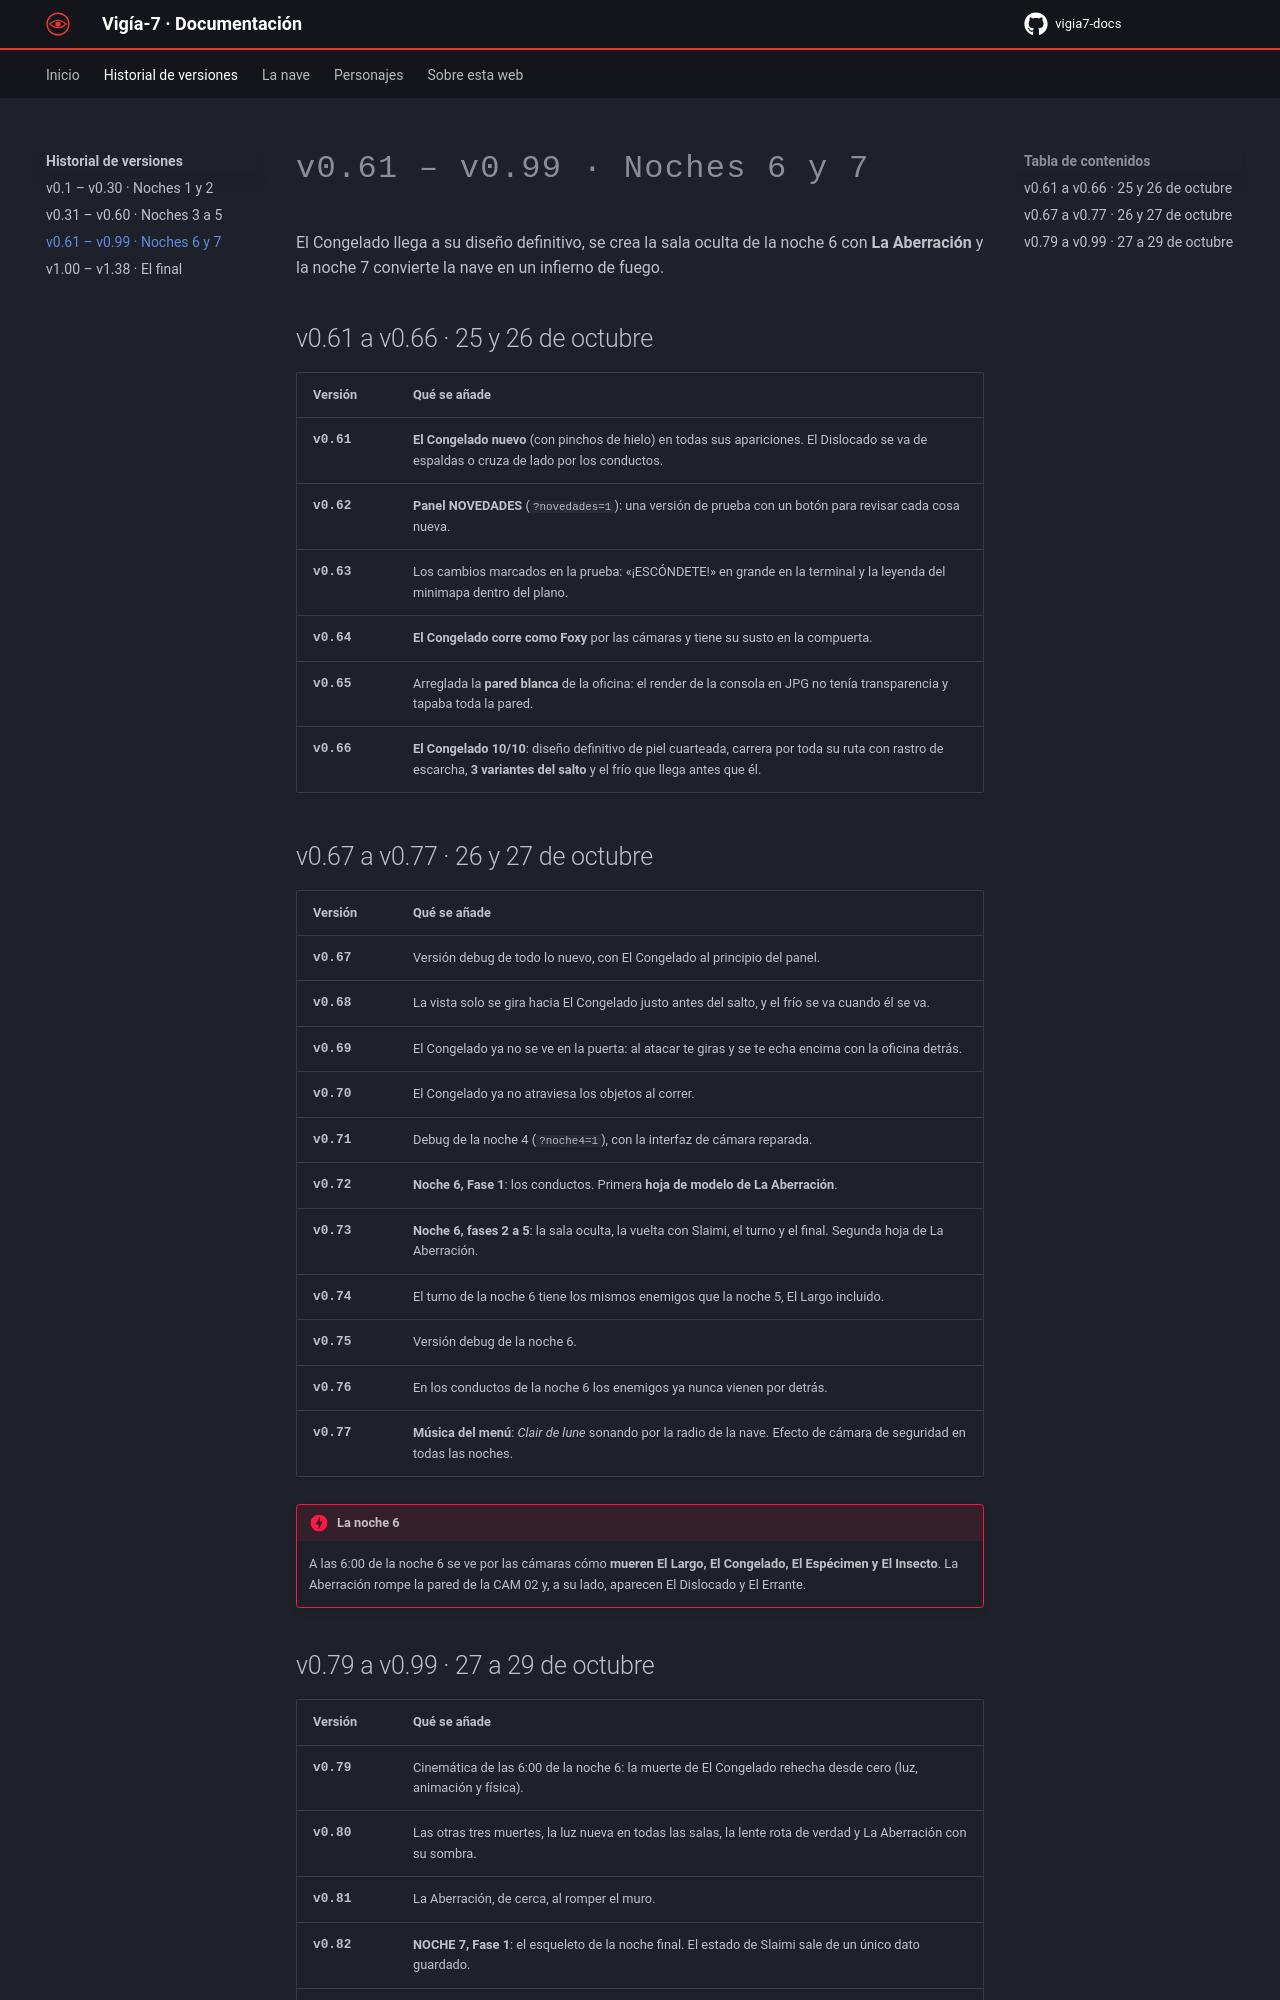

repository: paugarciaperez071108-coder/vigia7-docs · page: historial/v0-61-a-v0-99/index.html · generator: mkdocs

# v0.61 – v0.99 · Noches 6 y 7

El Congelado llega a su diseño definitivo, se crea la sala oculta de la noche 6 con **La Aberración** y la noche 7 convierte la nave en un infierno de fuego.

## v0.61 a v0.66 · 25 y 26 de octubre

| Versión | Qué se añade |
|---|---|
| **v0.61** | **El Congelado nuevo** (con pinchos de hielo) en todas sus apariciones. El Dislocado se va de espaldas o cruza de lado por los conductos. |
| **v0.62** | **Panel NOVEDADES** (`?novedades=1`): una versión de prueba con un botón para revisar cada cosa nueva. |
| **v0.63** | Los cambios marcados en la prueba: «¡ESCÓNDETE!» en grande en la terminal y la leyenda del minimapa dentro del plano. |
| **v0.64** | **El Congelado corre como Foxy** por las cámaras y tiene su susto en la compuerta. |
| **v0.65** | Arreglada la **pared blanca** de la oficina: el render de la consola en JPG no tenía transparencia y tapaba toda la pared. |
| **v0.66** | **El Congelado 10/10**: diseño definitivo de piel cuarteada, carrera por toda su ruta con rastro de escarcha, **3 variantes del salto** y el frío que llega antes que él. |

## v0.67 a v0.77 · 26 y 27 de octubre

| Versión | Qué se añade |
|---|---|
| **v0.67** | Versión debug de todo lo nuevo, con El Congelado al principio del panel. |
| **v0.68** | La vista solo se gira hacia El Congelado justo antes del salto, y el frío se va cuando él se va. |
| **v0.69** | El Congelado ya no se ve en la puerta: al atacar te giras y se te echa encima con la oficina detrás. |
| **v0.70** | El Congelado ya no atraviesa los objetos al correr. |
| **v0.71** | Debug de la noche 4 (`?noche4=1`), con la interfaz de cámara reparada. |
| **v0.72** | **Noche 6, Fase 1**: los conductos. Primera **hoja de modelo de La Aberración**. |
| **v0.73** | **Noche 6, fases 2 a 5**: la sala oculta, la vuelta con Slaimi, el turno y el final. Segunda hoja de La Aberración. |
| **v0.74** | El turno de la noche 6 tiene los mismos enemigos que la noche 5, El Largo incluido. |
| **v0.75** | Versión debug de la noche 6. |
| **v0.76** | En los conductos de la noche 6 los enemigos ya nunca vienen por detrás. |
| **v0.77** | **Música del menú**: *Clair de lune* sonando por la radio de la nave. Efecto de cámara de seguridad en todas las noches. |

!!! danger "La noche 6"
    A las 6:00 de la noche 6 se ve por las cámaras cómo **mueren El Largo, El Congelado, El Espécimen y El Insecto**. La Aberración rompe la pared de la CAM 02 y, a su lado, aparecen El Dislocado y El Errante.
